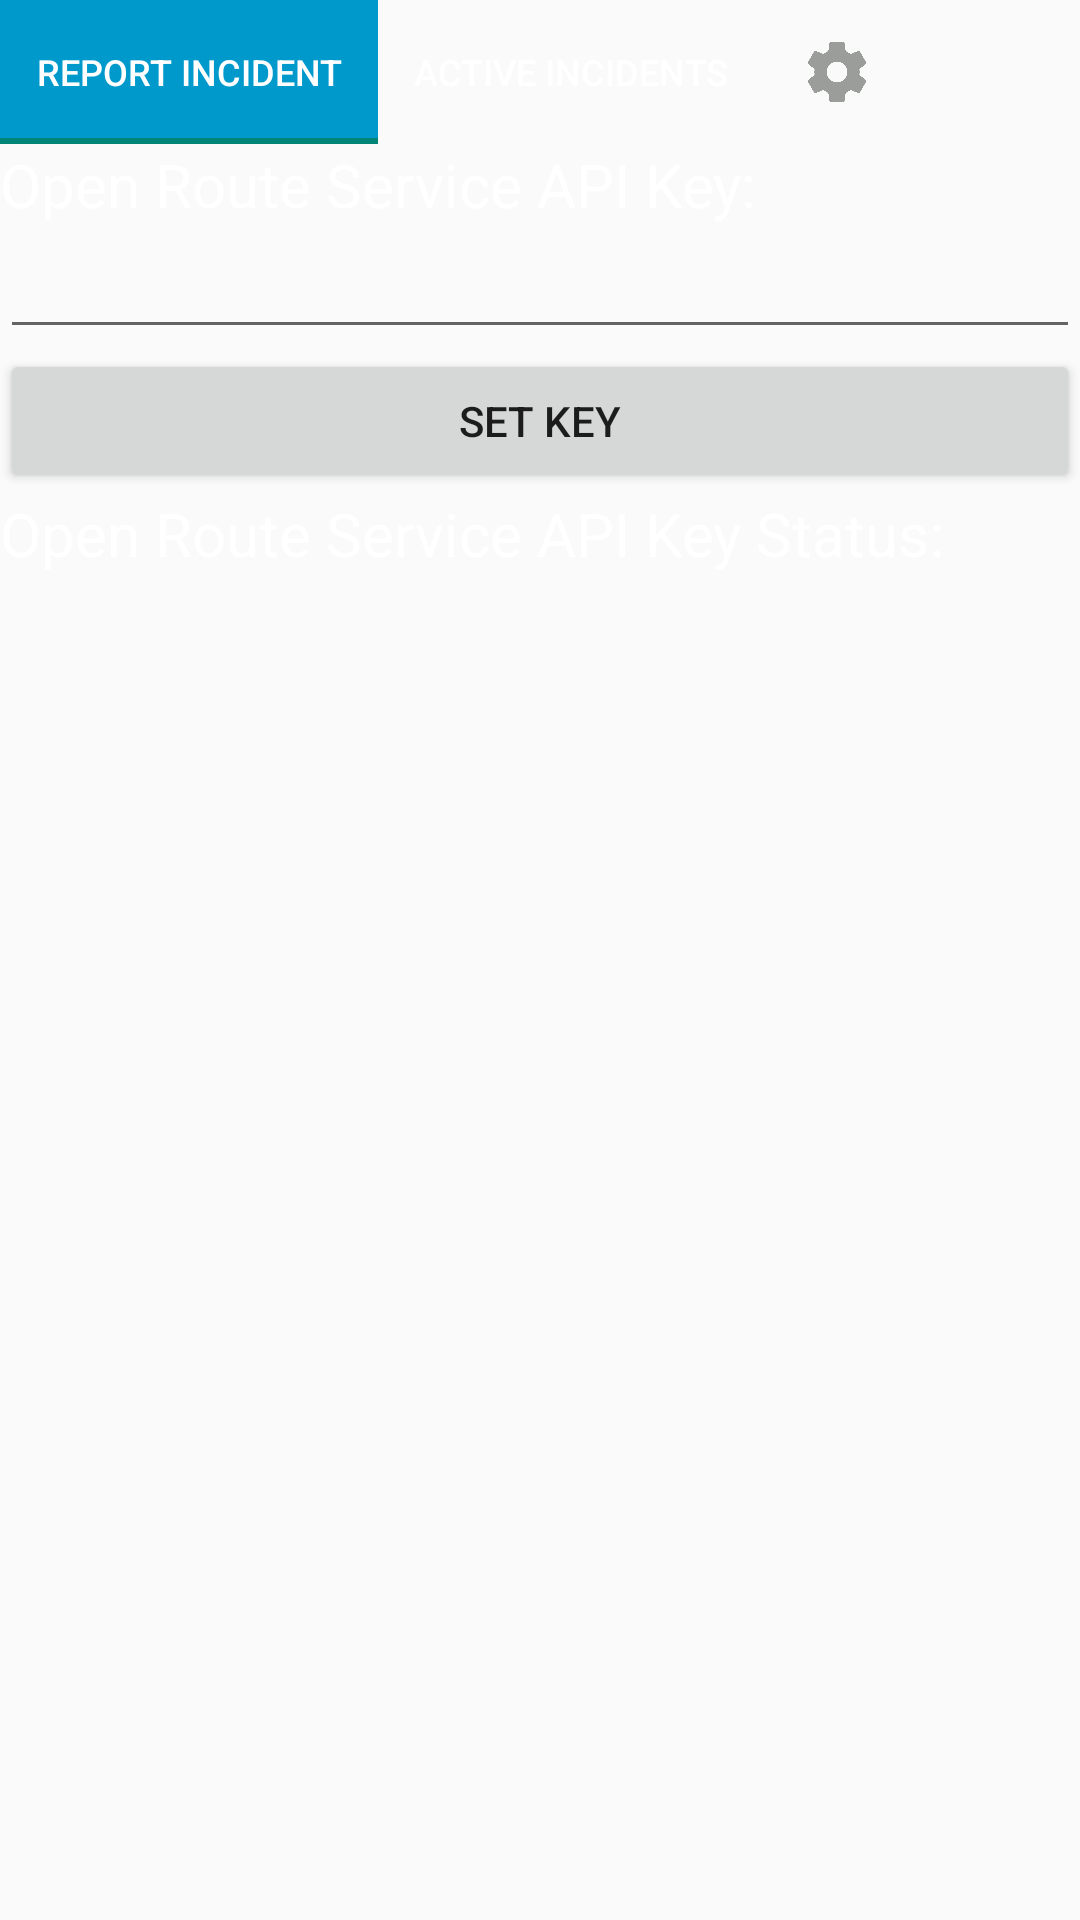

Reconstruct the res/layout file that produces this screen, plus the resources it refers to.
<!-- AndroidManifest.xml: application theme AppTheme -->
<!-- res/layout/settings_layout.xml -->
<?xml version="1.0" encoding="utf-8"?>


<LinearLayout xmlns:android="http://schemas.android.com/apk/res/android"
    android:layout_width="match_parent"
    android:layout_height="match_parent"
    android:orientation="vertical">

    <LinearLayout
        android:layout_width="match_parent"
        android:layout_height="wrap_content"
        android:orientation="horizontal">
        
        <include layout="@layout/tab_layout"/>

    </LinearLayout>

    <TextView
        android:layout_width="wrap_content"
        android:layout_height="wrap_content"
        android:layout_weight="0"
        android:text="@string/ors_api_key_entry_title"
        android:textColor="@color/white"
        android:textSize="20sp" />

    <EditText
        android:id="@+id/openApiKeyEditText"
        android:layout_width="match_parent"
        android:layout_height="wrap_content"
        android:ems="10"
        android:inputType="textPersonName"
        android:textAlignment="center"
        android:textColor="@android:color/white" />

    <Button
        android:id="@+id/updateOpenApiKeyButton"
        android:layout_width="match_parent"
        android:layout_height="wrap_content"
        android:text="@string/ors_set_api_key_btn" />

    <TextView
        android:id="@+id/textView"
        android:layout_width="match_parent"
        android:layout_height="wrap_content"
        android:text="@string/ors_current_api_key"
        android:textColor="@color/white"
        android:textSize="20sp" />

    <TextView
        android:id="@+id/orsApiKeyDisplay"
        android:layout_width="match_parent"
        android:layout_height="wrap_content" />

</LinearLayout>
<!-- res/layout/tab_layout.xml (included above) -->
<?xml version="1.0" encoding="utf-8"?>

<LinearLayout xmlns:android="http://schemas.android.com/apk/res/android"
    android:layout_width="match_parent"
    android:layout_height="wrap_content"
    xmlns:app="http://schemas.android.com/apk/res-auto"
    android:orientation="horizontal"
    android:gravity="center">

    <com.google.android.material.tabs.TabLayout xmlns:android="http://schemas.android.com/apk/res/android"
        android:layout_width="match_parent"
        android:layout_height="wrap_content"
        android:id="@+id/main_tab_layout"
        app:tabMode="scrollable"
        app:tabMinWidth="0dp"
        app:tabBackground="@drawable/tab_color_selector"
        app:tabTextAppearance="@style/TabText">
        <com.google.android.material.tabs.TabItem
            android:layout_width="wrap_content"
            android:layout_height="wrap_content"
            android:text="@string/incident_creator_tab"/>
        <com.google.android.material.tabs.TabItem
            android:layout_width="wrap_content"
            android:layout_height="wrap_content"
            android:text="@string/incident_viewer_tab"/>
        <com.google.android.material.tabs.TabItem
            android:layout_width="wrap_content"
            android:layout_height="wrap_content"
            android:icon="@drawable/settings_btn"/>
    </com.google.android.material.tabs.TabLayout>

</LinearLayout>
<!-- resources referenced by this layout -->
<resources>
  <color name="white">#ffffff</color>
  <!-- drawable settings_btn (drawable) -->
  <?xml version="1.0" encoding="utf-8"?>
  <selector xmlns:android="http://schemas.android.com/apk/res/android">		
  	<item
          android:state_enabled="true"
          android:state_pressed="true"
          android:drawable="@drawable/settings_btn_selected" />
      <item
          android:state_enabled="true"
          android:state_selected="true"
          android:drawable="@drawable/settings_btn_selected" />
      <item 
          android:state_enabled="true"
          android:state_checked="true" 
          android:drawable="@drawable/settings_btn_selected"  />
      <item
          android:state_enabled="false"
          android:drawable="@drawable/settings_btn_not_selected" />
  </selector>
  <!-- drawable tab_color_selector (drawable-xxxhdpi) -->
  <?xml version="1.0" encoding="utf-8"?>
  <selector xmlns:android="http://schemas.android.com/apk/res/android">
      <item android:drawable="@color/holo_blue_dark" android:state_selected="true"/>
  </selector>
  <string name="incident_creator_tab">Report Incident</string>
  <string name="incident_viewer_tab">Active Incidents</string>
  <string name="ors_api_key_entry_title">Open Route Service API Key:</string>
  <string name="ors_current_api_key">Open Route Service API Key Status:</string>
  <string name="ors_set_api_key_btn">Set Key</string>
  <style name="TabText" parent="TextAppearance.Design.Tab">
          <item name="android:textSize">12sp</item>
          <item name="android:textColor">@color/white</item>
      </style>
  <style name="AppTheme" parent="Theme.AppCompat.Light.DarkActionBar">
          
          <item name="android:textAppearanceLargePopupMenu">@style/PopupMenuTextAppearance</item>
          <item name="android:buttonStyle">@style/Widget.AppCompat.Button</item>
  
  
          <item name="android:spinnerStyle">@style/Widget.AppCompat.Spinner</item>
          <item name="android:spinnerItemStyle">@style/Widget.AppCompat.DropDownItem.Spinner</item>
          <item name="android:editTextStyle">@style/Widget.AppCompat.EditText</item>
          <item name="android:alertDialogTheme">@style/ThemeOverlay.AppCompat.Dialog.Alert</item>
          <item name="android:alertDialogStyle">@style/AlertDialog.AppCompat</item>
      </style>
  <!-- drawable settings_btn_selected: png bitmap (drawable, 4501 bytes) -->
  <!-- drawable settings_btn_not_selected: png bitmap (drawable, 4440 bytes) -->
  <color name="holo_blue_dark">#ff0099cc</color>.
  <style name="PopupMenuTextAppearance" parent="@style/TextAppearance.AppCompat.Large">
          <item name="android:textColor">@color/white</item>
      </style>
</resources>
